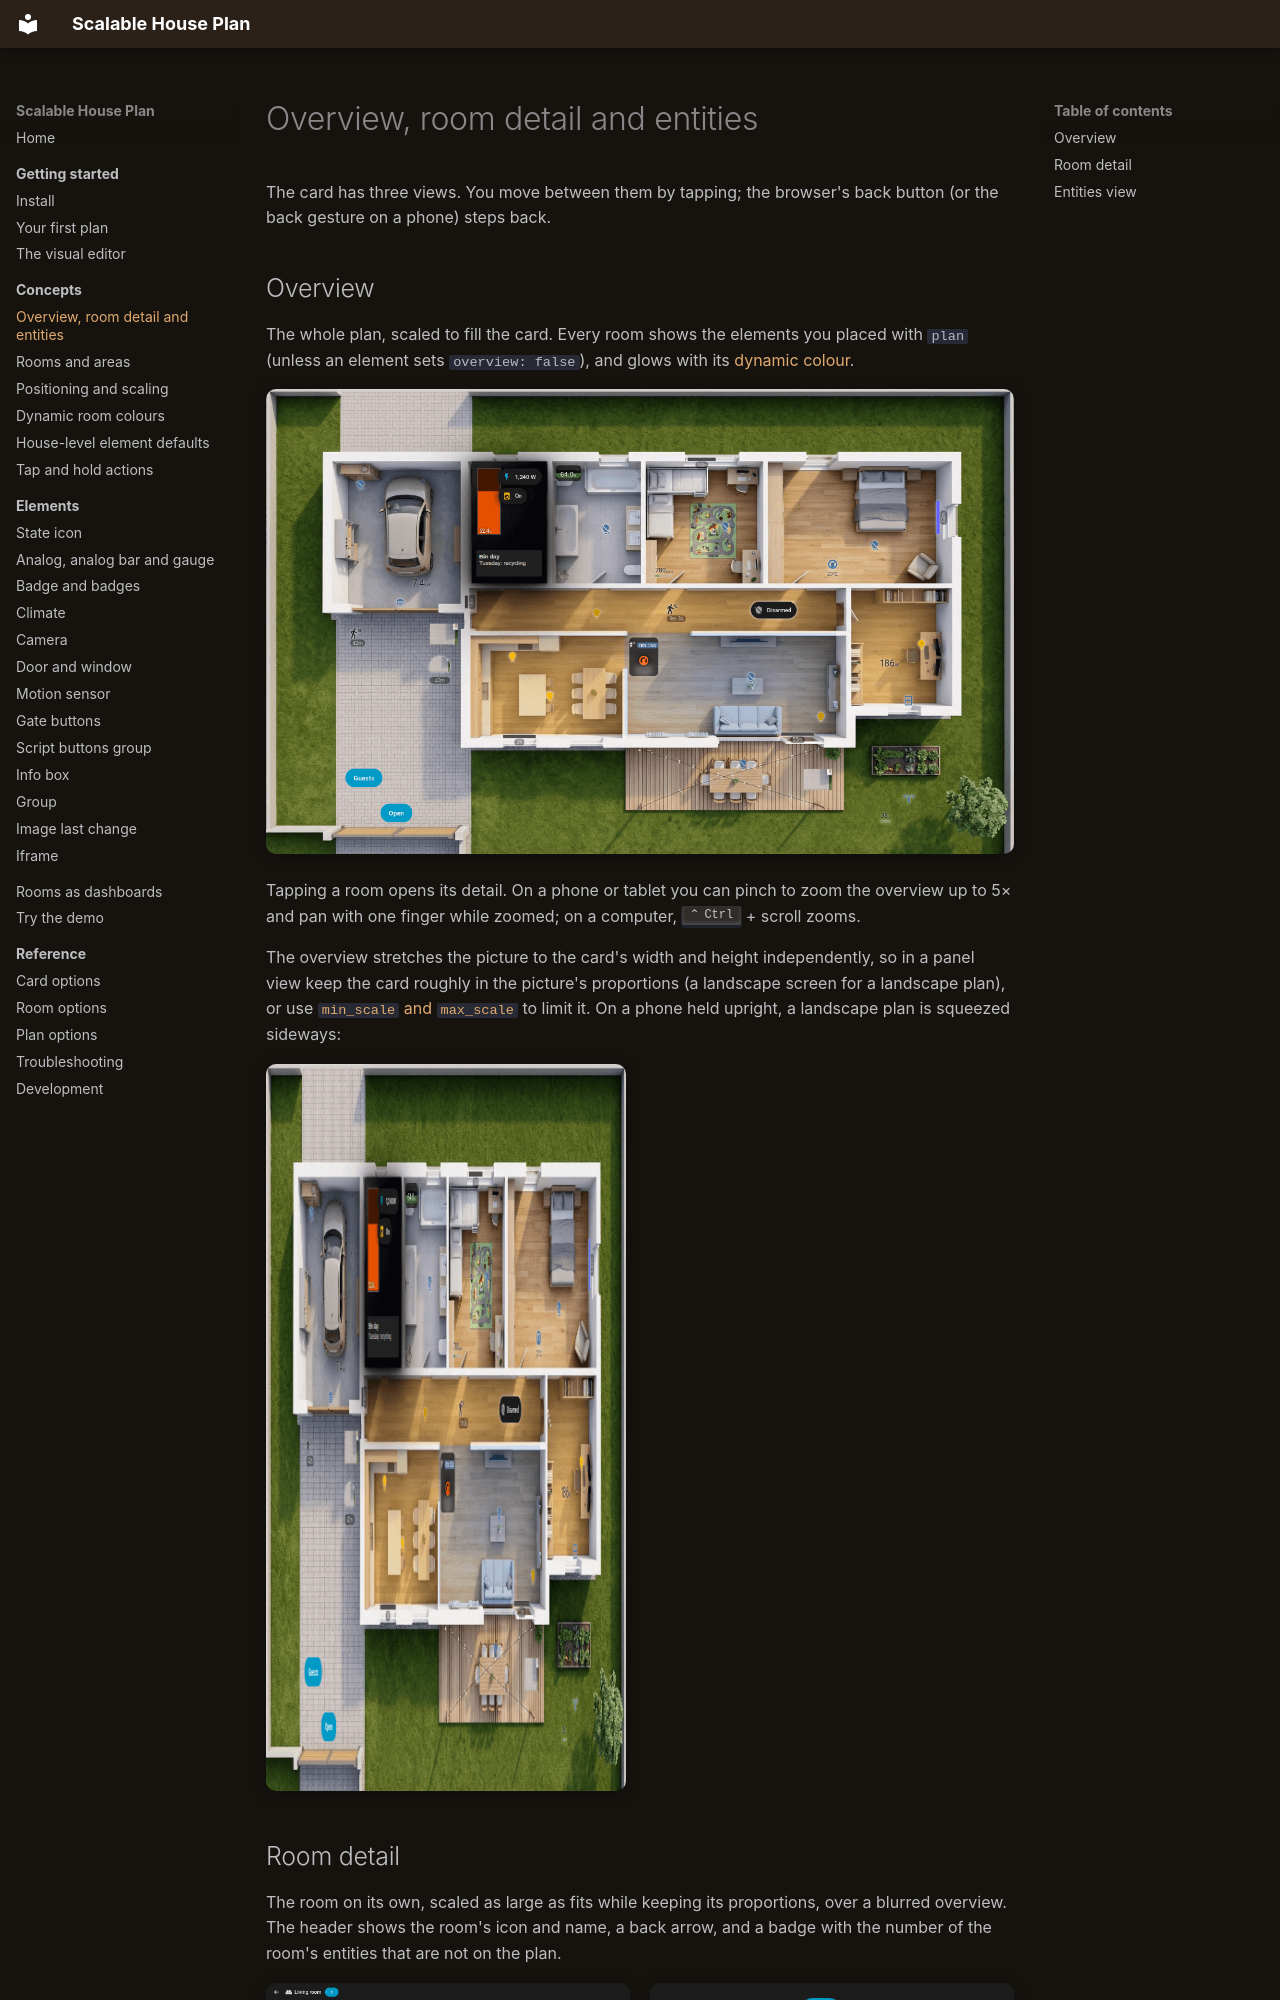

repository: Scarfsail/hass-scalable-house-plan · page: concepts/views/index.html · generator: mkdocs

# Overview, room detail and entities

The card has three views. You move between them by tapping; the browser's back button (or the back gesture on a phone) steps back.

## Overview

The whole plan, scaled to fill the card. Every room shows the elements you placed with `plan` (unless an element sets `overview: false`), and glows with its [dynamic colour](dynamic-colors.md).

![Overview](../assets/images/overview.png){ .shot }

Tapping a room opens its detail. On a phone or tablet you can pinch to zoom the overview up to 5× and pan with one finger while zoomed; on a computer, ++ctrl++ + scroll zooms.

The overview stretches the picture to the card's width and height independently, so in a panel view keep the card roughly in the picture's proportions (a landscape screen for a landscape plan), or use [`min_scale` and `max_scale`](../reference/card-options.md) to limit it. On a phone held upright, a landscape plan is squeezed sideways:

![The landscape Willow Lane plan on an upright phone](../assets/images/overview-phone.png){ .shot .shot--narrow }
